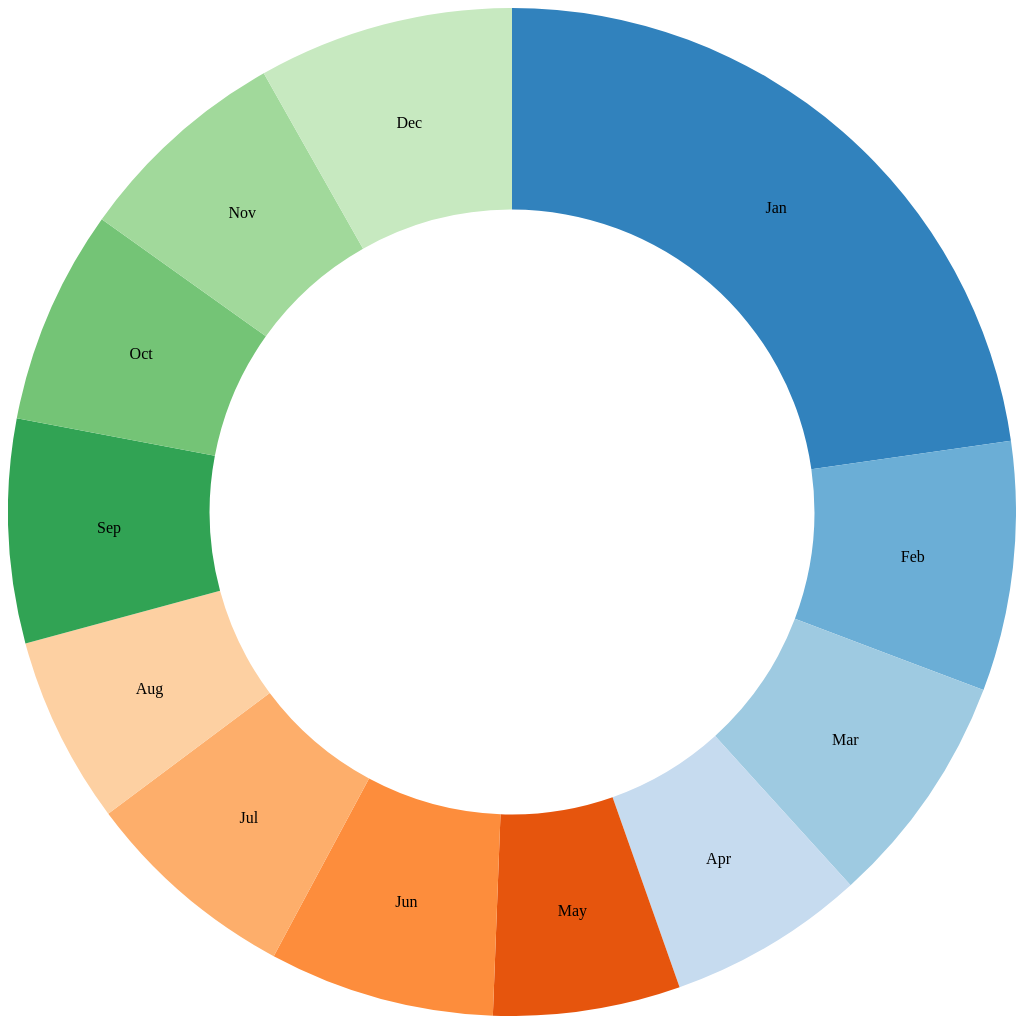
D3 v3 page, settled after 480 driven frames (8 s of simulated time); the page loaded 1 data file(s).


// ── scripts/donut.js
$.getJSON( "json/monthly.json", function( data ) {
    createGraph(data);
});

function createGraph(data){
    var graphData = manipulateData(data);
    graphIt(graphData);
}

var months = ["Jan","Feb","Mar","Apr","May","Jun","Jul","Aug","Sep","Oct","Nov","Dec"];

function manipulateData(data){
    var graphData = {}
    $.each( data, function( key, val ) {
        graphData[months[val['fiscal_month_number']-1]] = val['sum_dollar_amount'];
    });
    return graphData;
}

function graphIt(graphData){
    var chart = donut()
        .$el(d3.select("#chart"))
        .data(graphData)
        .render();
}

function donut(){
    // Default settings
    var $el = d3.select("body")
    var data = {};
    // var showTitle = true;
    var width = $('.graph').width(),
        height = $('.graph').width(),
        radius = Math.min(width, height) / 2;

    var format = d3.format(",.2f");

    var currentVal;
    var color = d3.scale.category20c();
    var pie = d3.layout.pie()
        .sort(null)
        .value(function(d) { return d.value; });

    var svg, g, arc;


    var object = {};

    // Method for render/refresh graph
    object.render = function(){
        if(!svg){
            arc = d3.svg.arc()
                .outerRadius(radius)
                .innerRadius(radius - (radius/2.5));

            svg = $el.append("svg")
                .attr("width", width)
                .attr("height", height)
                .append("g")
                .attr("transform", "translate(" + width / 2 + "," + height / 2 + ")");

            g = svg.selectAll(".arc")
                .data(pie(d3.entries(data)))
                .enter().append("g")
                .attr("class", "arc");

            g.append("path")
                // Attach current value to g so that we can use it for animation
                .each(function(d) { this._current = d; })
                .attr("d", arc)
                .style("fill", function(d) { return color(d.data.key); });
            g.append("text")
                .attr("transform", function(d) { return "translate(" + arc.centroid(d) + ")"; })
                .attr("dy", ".35em")
                .style("text-anchor", "middle");
            g.select("text").text(function(d) { return d.data.key; });

            svg.append("text")
                .datum(data)
                .attr("x", 0 )
                .attr("y", 0 + radius/12 )
                .attr("class", "text-tooltip2")
                .style("text-anchor", "middle")
                .attr("font-weight", "bold")
                .style("font-size", radius/8+"px");

            svg.append("text")
                .datum(data)
                .attr("x", 0 )
                .attr("y", 0 - radius/12 )
                .attr("class", "text-tooltip")
                .style("text-anchor", "middle")
                .attr("font-weight", "bold")
                .style("font-size", radius/8+"px");

            g.on("mouseover", function(obj){
                //console.log(obj)
                svg.select("text.text-tooltip2")
                    .attr("fill", function(d) { return color(obj.data.key); })
                    .text(function(d){
                        return "$"+format(d[obj.data.key]);
                    });
                svg.select("text.text-tooltip")
                    .attr("fill", function(d) { return color(obj.data.key); })
                    .text(function(d){
                        return [obj.data.key];
                    });
            });

            g.on("mouseout", function(obj){
                svg.select("text.text-tooltip2").text("");
                svg.select("text.text-tooltip").text("");
            });

        }else{
            g.data(pie(d3.entries(data))).exit().remove();

            g.select("path")
                .transition().duration(200)
                .attrTween("d", function(a){
                    var i = d3.interpolate(this._current, a);
                    this._current = i(0);
                    return function(t) {
                        return arc(i(t));
                    };
                })

            g.select("text")
                .attr("transform", function(d) { return "translate(" + arc.centroid(d) + ")"; });

            svg.select("text.text-tooltip").datum(data);
        }
        return object;
    };

    // Getter and setter methods
    object.data = function(value){
        if (!arguments.length) return data;
        data = value;
        return object;
    };

    object.$el = function(value){
        if (!arguments.length) return $el;
        $el = value;
        return object;
    };

    object.width = function(value){
        if (!arguments.length) return width;
        width = value;
        radius = Math.min(width, height) / 2;
        return object;
    };

    object.height = function(value){
        if (!arguments.length) return height;
        height = value;
        radius = Math.min(width, height) / 2;
        return object;
    };

    return object;
};


### data: json/monthly.json
[
 {
  "fiscal_month_number": "1",
  "sum_dollar_amount": "6798992278"
 },
 {
  "fiscal_month_number": "2",
  "sum_dollar_amount": "2393213745"
 },
 {
  "fiscal_month_number": "3",
  "sum_dollar_amount": "2251042279"
 },
 {
  "fiscal_month_number": "4",
  "sum_dollar_amount": "1891652015"
 },
 {
  "fiscal_month_number": "5",
  "sum_dollar_amount": "1793527935"
 },
 {
  "fiscal_month_number": "6",
  "sum_dollar_amount": "2162137120"
 },
 {
  "fiscal_month_number": "7",
  "sum_dollar_amount": "2078281391"
 },
 {
  "fiscal_month_number": "8",
  "sum_dollar_amount": "1797679968"
 },
 "... 4 more items"
]